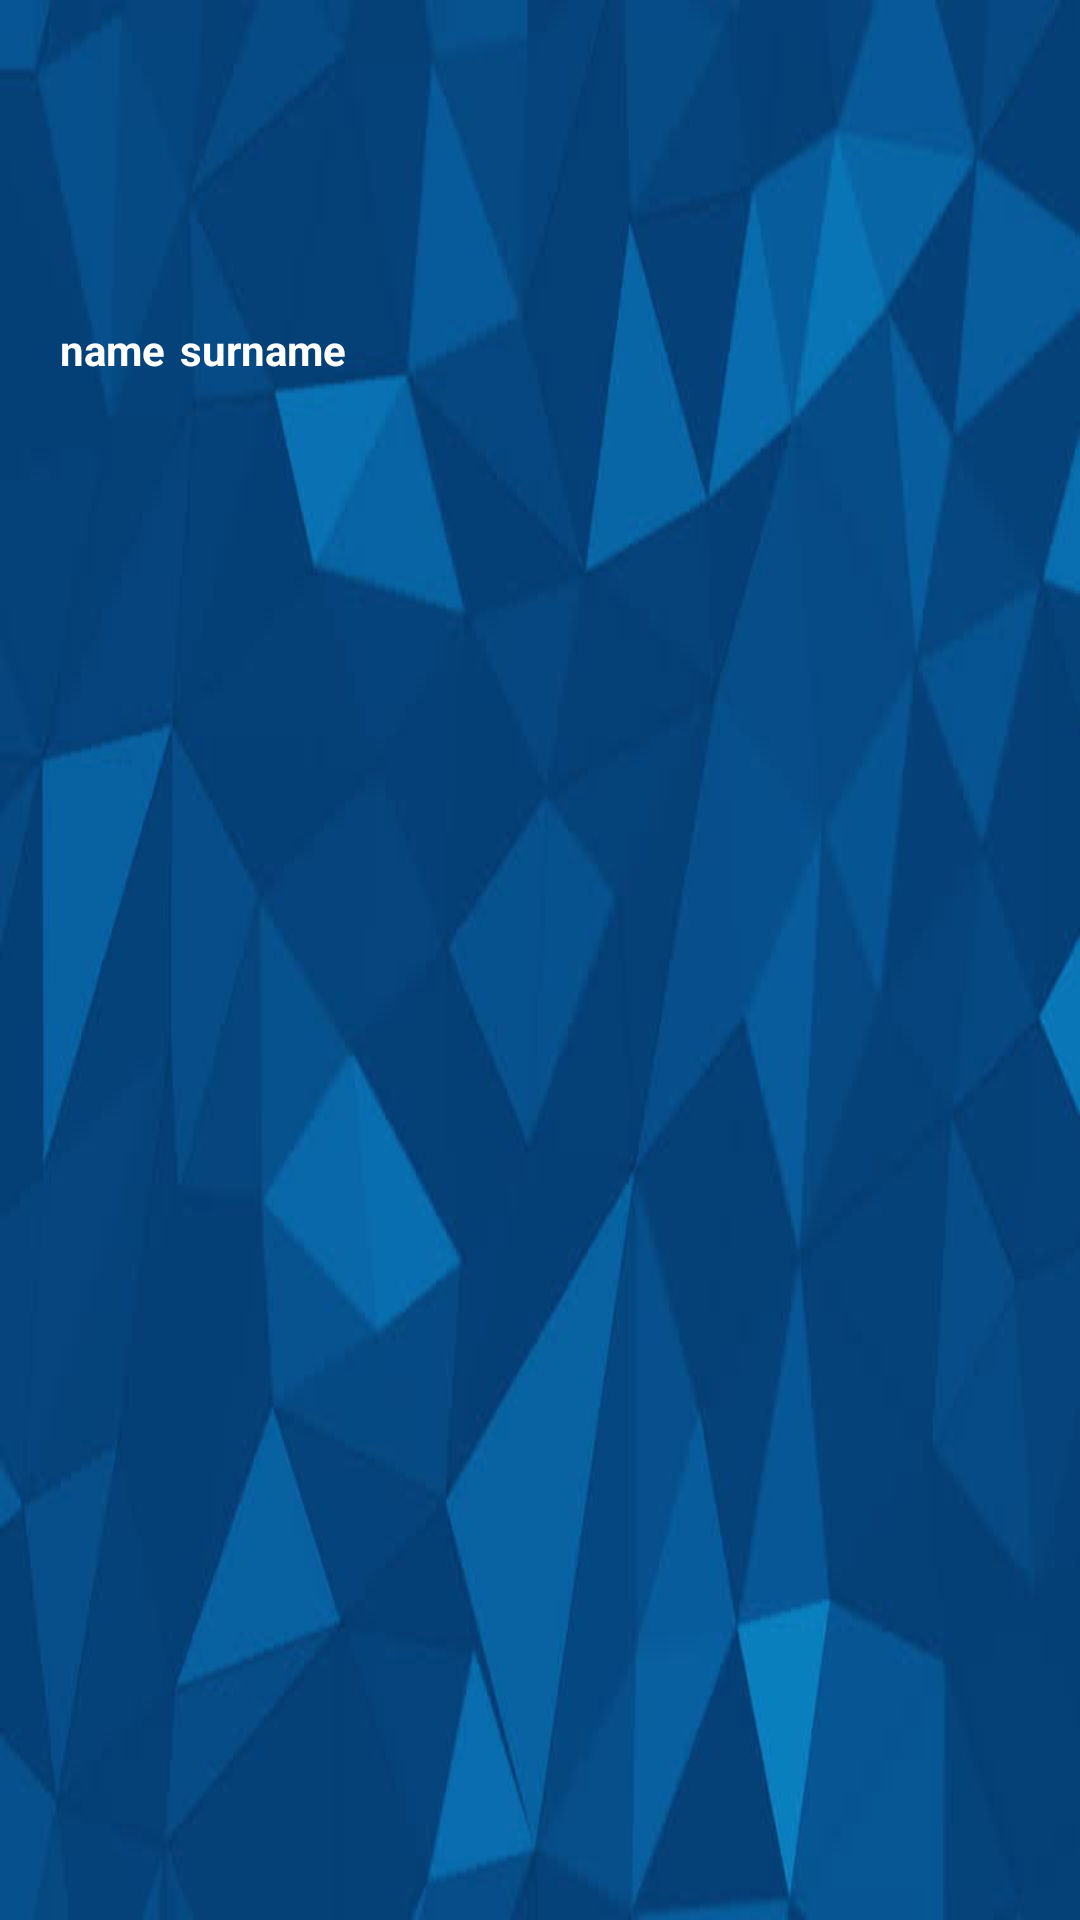

Reconstruct the res/layout file that produces this screen, plus the resources it refers to.
<!-- AndroidManifest.xml: application theme AppTheme -->
<!-- res/layout/header.xml -->
<?xml version="1.0" encoding="utf-8"?>
<LinearLayout xmlns:android="http://schemas.android.com/apk/res/android"
    android:orientation="vertical"
    android:layout_width="match_parent"
    android:layout_height="160dp"
    android:background="@drawable/blue_header"
    android:padding="20dp"
    >
    <ImageView
        android:src="@drawable/noavatar"
        android:id="@+id/photoNavigator"
        android:layout_width="80dp"
        android:layout_height="80dp" />

    <LinearLayout
        android:layout_width="wrap_content"
        android:layout_height="wrap_content"
        android:orientation="horizontal">

        <TextView
            android:layout_width="wrap_content"
            android:layout_height="wrap_content"
            android:id="@+id/nameNavigator"
            android:text="name"
            android:textColor="@color/white"
            android:textStyle="bold"
            android:layout_marginTop="7dp"/>

        <TextView
            android:layout_width="wrap_content"
            android:layout_height="wrap_content"
            android:id="@+id/surenameNavigator"
            android:text="surname"
            android:textColor="@color/white"
            android:textStyle="bold"
            android:layout_marginTop="7dp"
            android:layout_marginLeft="5dp"/>

    </LinearLayout>
</LinearLayout>
<!-- resources referenced by this layout -->
<resources>
  <color name="white">#FFFFFF</color>
  <!-- drawable blue_header: jpg bitmap (drawable-xxhdpi, 17543 bytes) -->
  <style name="AppTheme" parent="Theme.AppCompat.Light.DarkActionBar">
          
      </style>
</resources>
